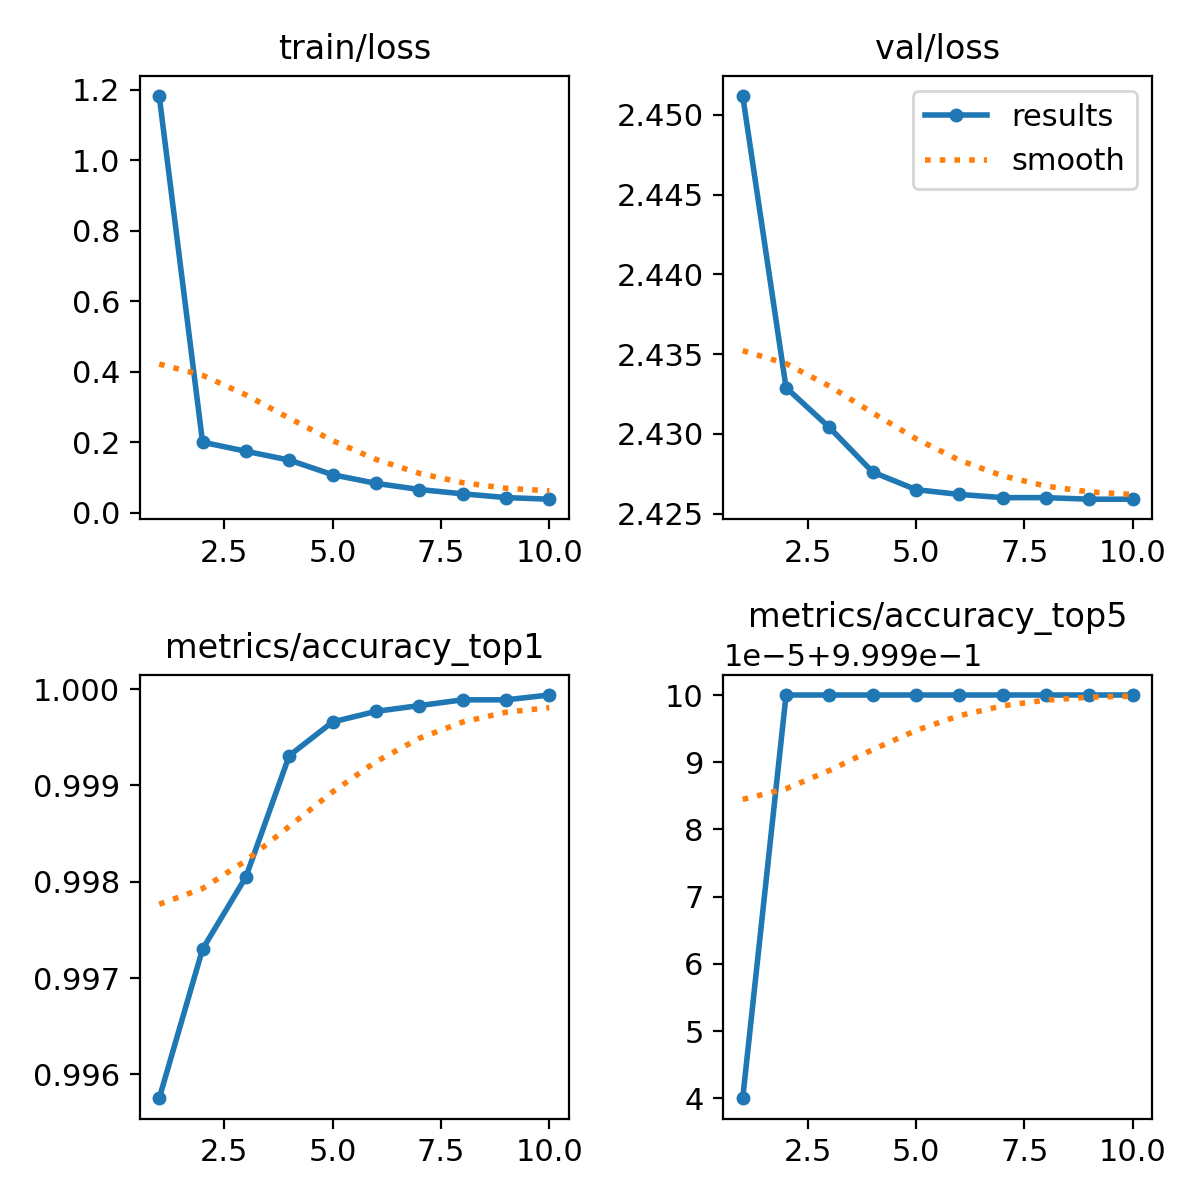

The table this chart was drawn from, first rows:
epoch, train/loss, metrics/accuracy_top1, metrics/accuracy_top5, val/loss, lr/pg0, lr/pg1, lr/pg2
1, 1.183, 0.9958, 0.9999, 2.451, 0.003409, 0.003409, 0.003409
2, 0.2003, 0.9973, 1, 2.433, 0.006143, 0.006143, 0.006143
3, 0.1745, 0.998, 1, 2.43, 0.008018, 0.008018, 0.008018
4, 0.1494, 0.9993, 1, 2.428, 0.007028, 0.007028, 0.007028
5, 0.108, 0.9997, 1, 2.426, 0.006037, 0.006037, 0.006037
6, 0.08343, 0.9998, 1, 2.426, 0.005046, 0.005046, 0.005046
7, 0.06597, 0.9998, 1, 2.426, 0.004055, 0.004055, 0.004055
8, 0.0537, 0.9999, 1, 2.426, 0.003065, 0.003065, 0.003065
9, 0.0431, 0.9999, 1, 2.426, 0.002074, 0.002074, 0.002074
10, 0.03842, 0.9999, 1, 2.426, 0.001083, 0.001083, 0.001083
